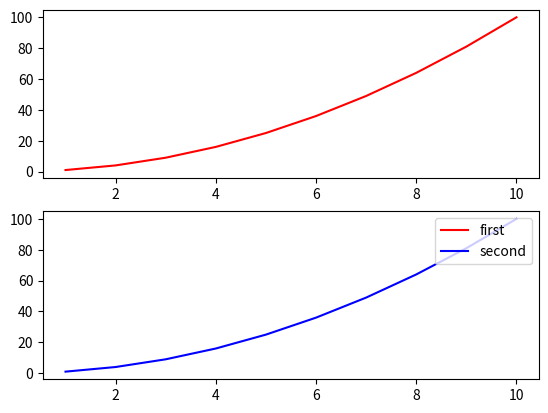

The matplotlib source for this figure:
import numpy as np

print(np.random.randint(0, high=2, size=10))

a = {'1': 10, '2': 11, '3': 13}
print(a['1'])
print('dict.pop', a.pop('1'))


l = [{'1': 1, '2': 2}, {'1': 1, '2': 2}]
l1 = [[1, 2, 3], [1, 2, 3]]
l2 = []
for i in range(len(l)):
    print(l[i]['1'])
for i in range(len(l1)):
    l2.append(l1[i])
    print('list of list', l1[i])

spam = ['cat', 'dog', 'mouse']
# print('llllllllllll', range(spam))  # range(5)生成的序列是从0开始小于5的整数 这样写会报错
# t = ({1:10,2:11,3:13})
# for history in t:
#     print(history['1'])
import matplotlib.pyplot as plt
import numpy as np

x = np.arange(1, 11)

fig = plt.figure(1)
ax1 = plt.subplot(2, 1, 1)
ax2 = plt.subplot(2, 1, 2)
l1, = ax1.plot(x, x*x, 'r')             #这里关键哦
l2, = ax2.plot(x, x*x, 'b')           # 注意

plt.legend([l1, l2], ['first', 'second'], loc = 'upper right')             #其中，loc表示位置的；

plt.show()